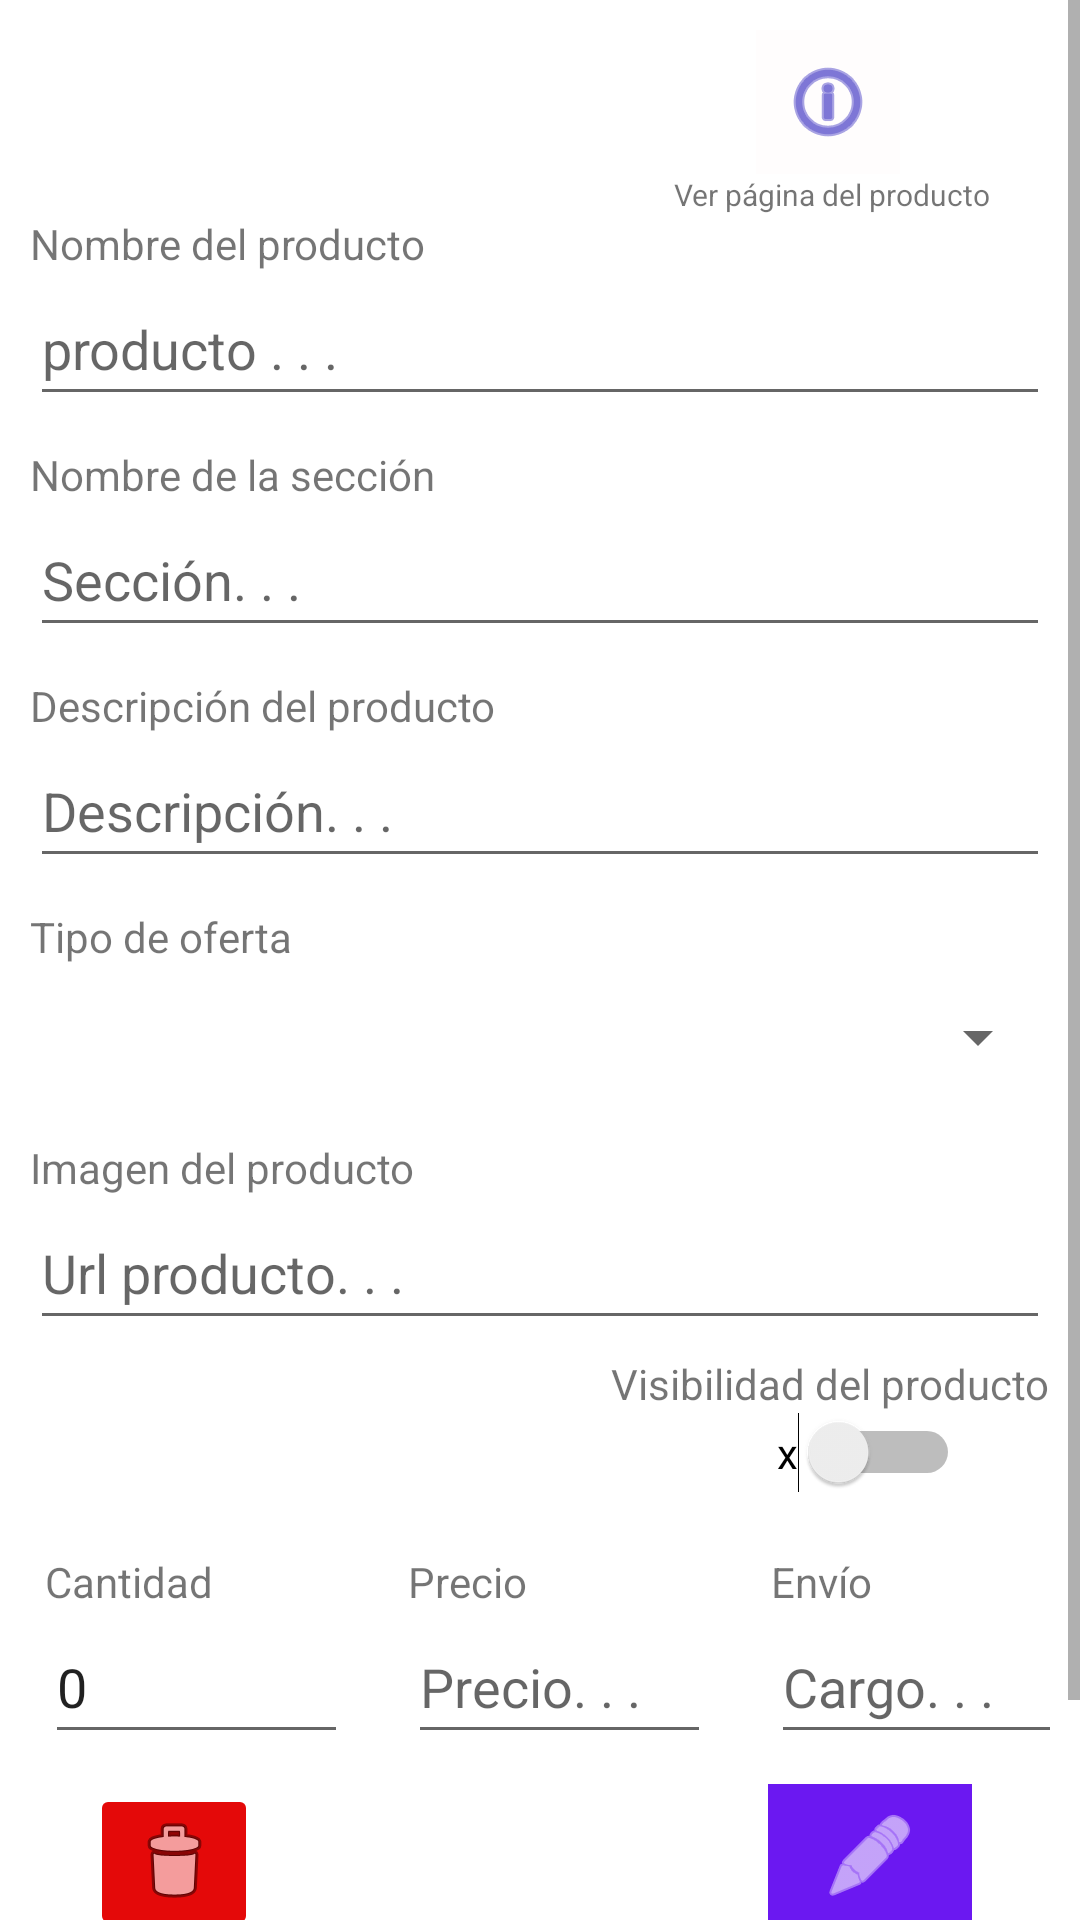

This screen was rendered from an Android layout file. Write that file and the resources it references.
<!-- AndroidManifest.xml: application theme Theme.Proyecto_final -->
<!-- res/layout/fragment_editar_borrar_productos_f.xml -->
<?xml version="1.0" encoding="utf-8"?>
<FrameLayout xmlns:android="http://schemas.android.com/apk/res/android"
    xmlns:tools="http://schemas.android.com/tools"
    android:layout_width="match_parent"
    android:layout_height="match_parent"
    xmlns:app="http://schemas.android.com/apk/res-auto"
    tools:context=".Fragmentos.EditarBorrarProductos_f">

    <ScrollView
        android:layout_width="match_parent"
        android:layout_height="match_parent">

        <LinearLayout
            android:layout_width="match_parent"
            android:layout_height="wrap_content"
            android:orientation="vertical"
            android:layout_margin="10dp">



            <ImageButton
                android:id="@+id/informacionProducto"
                android:layout_width="wrap_content"
                android:layout_height="wrap_content"
                android:background="#FFFDFD"
                android:minWidth="48dp"
                android:minHeight="48dp"
                android:src="@android:drawable/ic_menu_info_details"
                tools:ignore="SpeakableTextPresentCheck"
                app:tint="#281DBC"
                android:layout_gravity="right"
                android:layout_marginRight="50dp"/>
            <TextView
                android:id="@+id/textView3"
                android:layout_width="wrap_content"
                android:layout_height="wrap_content"
                android:text="Ver página del producto"
                android:textSize="10sp"
                android:layout_gravity="right"
                android:layout_marginRight="20dp"/>

            <TextView
                android:layout_width="wrap_content"
                android:layout_height="wrap_content"
                android:text="Nombre del producto " />

            <EditText
                android:id="@+id/editarNombreProducto"
                android:layout_width="match_parent"
                android:layout_height="wrap_content"
                android:ems="10"
                android:hint="producto . . ."
                android:inputType="textPersonName"
                android:minHeight="48dp"
                android:layout_marginBottom="5dp"/>

            <TextView
                android:layout_width="wrap_content"
                android:layout_height="wrap_content"
                android:layout_marginTop="5dp"
                android:text="Nombre de la sección " />

            <EditText
                android:id="@+id/editarSeccionProducto"
                android:layout_width="match_parent"
                android:layout_height="wrap_content"
                android:ems="10"
                android:hint="Sección. . ."
                android:inputType="textPersonName"
                android:minHeight="48dp"
                android:layout_marginBottom="5dp"/>

            <TextView
                android:layout_width="wrap_content"
                android:layout_height="wrap_content"
                android:layout_marginTop="5dp"
                android:text="Descripción del producto" />

            <EditText
                android:id="@+id/editarDescripcionProducto"
                android:layout_width="match_parent"
                android:layout_height="wrap_content"
                android:ems="10"
                android:hint="Descripción. . ."
                android:inputType="textPersonName"
                android:minHeight="48dp"
                android:layout_marginBottom="5dp"/>

            <TextView
                android:layout_marginTop="5dp"
                android:layout_width="match_parent"
                android:layout_height="wrap_content"
                android:text="Tipo de oferta" />

            <Spinner
                android:id="@+id/editarspinnerOferta"
                android:layout_width="match_parent"
                android:layout_height="wrap_content"
                android:minHeight="48dp"
                tools:ignore="SpeakableTextPresentCheck"
                android:layout_marginBottom="5dp"/>

            <TextView
                android:layout_width="wrap_content"
                android:layout_height="wrap_content"
                android:layout_marginTop="5dp"
                android:text="Imagen del producto" />

            <EditText
                android:id="@+id/editarImagenProducto"
                android:layout_width="match_parent"
                android:layout_height="wrap_content"
                android:ems="10"
                android:hint="Url producto. . ."
                android:inputType="textPersonName"
                android:minHeight="48dp"
                android:layout_marginBottom="5dp"/>

            <TextView
                android:layout_width="wrap_content"
                android:layout_height="wrap_content"
                android:text="Visibilidad del producto"
                android:layout_gravity="right"/>

            <Switch
                android:id="@+id/editarVisibilidad"
                android:layout_width="wrap_content"
                android:layout_height="wrap_content"
                android:layout_gravity="right"
                android:layout_marginRight="30dp"
                android:layout_marginBottom="20dp"
                android:text="x" />

            <LinearLayout
                android:layout_width="match_parent"
                android:layout_height="match_parent"
                android:layout_marginLeft="5dp"
                android:orientation="horizontal">

                <LinearLayout
                    android:layout_width="wrap_content"
                    android:layout_height="match_parent"
                    android:orientation="vertical">

                    <TextView
                        android:layout_width="wrap_content"
                        android:layout_height="wrap_content"
                        android:text="Cantidad" />

                    <EditText
                        android:id="@+id/editarExistenciaProducto"
                        android:layout_width="101dp"
                        android:layout_height="wrap_content"
                        android:ems="10"
                        android:hint="Cantidad. . . "
                        android:inputType="number"
                        android:minHeight="48dp"
                        android:text="0"
                        tools:ignore="SpeakableTextPresentCheck" />

                </LinearLayout>

                <LinearLayout
                    android:layout_width="wrap_content"
                    android:layout_height="match_parent"
                    android:orientation="vertical"
                    android:layout_marginLeft="20dp">

                    <TextView
                        android:layout_width="wrap_content"
                        android:layout_height="wrap_content"
                        android:text="Precio" />

                    <EditText
                        android:id="@+id/editarPrecioProducto"
                        android:layout_width="101dp"
                        android:layout_height="wrap_content"
                        android:ems="10"
                        android:hint="Precio. . ."
                        android:inputType="numberDecimal"
                        android:minHeight="48dp"
                        tools:ignore="SpeakableTextPresentCheck"
                        tools:text="0" />

                </LinearLayout>

                <LinearLayout
                    android:layout_width="wrap_content"
                    android:layout_height="match_parent"
                    android:layout_marginLeft="20dp"
                    android:orientation="vertical">

                    <TextView
                        android:layout_width="wrap_content"
                        android:layout_height="wrap_content"
                        android:text="Envío" />

                    <EditText
                        android:id="@+id/editarPrecioEnvio"
                        android:layout_width="101dp"
                        android:layout_height="wrap_content"
                        android:ems="10"
                        android:hint="Cargo. . ."
                        android:inputType="numberDecimal"
                        android:minHeight="48dp"
                        tools:ignore="SpeakableTextPresentCheck"
                        tools:text="0" />

                </LinearLayout>
            </LinearLayout>

            <LinearLayout
                android:layout_width="match_parent"
                android:layout_height="match_parent"
                android:orientation="horizontal"
                android:layout_marginTop="10dp">

                <ImageButton
                    android:id="@+id/BorrarProducto"
                    android:layout_marginLeft="20dp"
                    android:layout_width="wrap_content"
                    android:layout_height="wrap_content"
                    android:backgroundTint="#E40909"
                    android:src="@android:drawable/ic_menu_delete"
                    tools:ignore="SpeakableTextPresentCheck" />

                <ImageButton
                    android:id="@+id/cometerEdicion"
                    android:layout_width="68dp"
                    android:layout_height="wrap_content"
                    android:layout_gravity="right"
                    android:layout_marginTop="30dp"
                    android:layout_marginRight="40dp"
                    android:layout_marginLeft="170dp"
                    android:layout_marginBottom="50dp"
                    android:background="#6B18F1"
                    android:minHeight="48dp"
                    android:src="@android:drawable/ic_menu_edit"
                    app:tint="#FFFFFF"
                    tools:ignore="SpeakableTextPresentCheck" />
            </LinearLayout>
        </LinearLayout>
    </ScrollView>

</FrameLayout>
<!-- resources referenced by this layout -->
<resources>
  <style name="Theme.Proyecto_final" parent="Theme.MaterialComponents.DayNight.DarkActionBar">
          
          <item name="colorPrimary">@color/purple_500</item>
          <item name="colorPrimaryVariant">@color/purple_700</item>
          <item name="colorOnPrimary">@color/white</item>
          
          <item name="colorSecondary">@color/teal_200</item>
          <item name="colorSecondaryVariant">@color/teal_700</item>
          <item name="colorOnSecondary">@color/black</item>
          
          <item name="android:statusBarColor" tools:targetApi="l">?attr/colorPrimaryVariant</item>
          
      </style>
  <!-- not gathered from this repository: default colours our renderer supplied (Android Studio template values) -->
  <color name="purple_500">#FF6200EE</color>
  <color name="purple_700">#FF3700B3</color>
  <color name="teal_200">#FF03DAC5</color>
  <color name="teal_700">#FF018786</color>
  <color name="black">#FF000000</color>
  <color name="white">#FFFFFFFF</color>
</resources>
